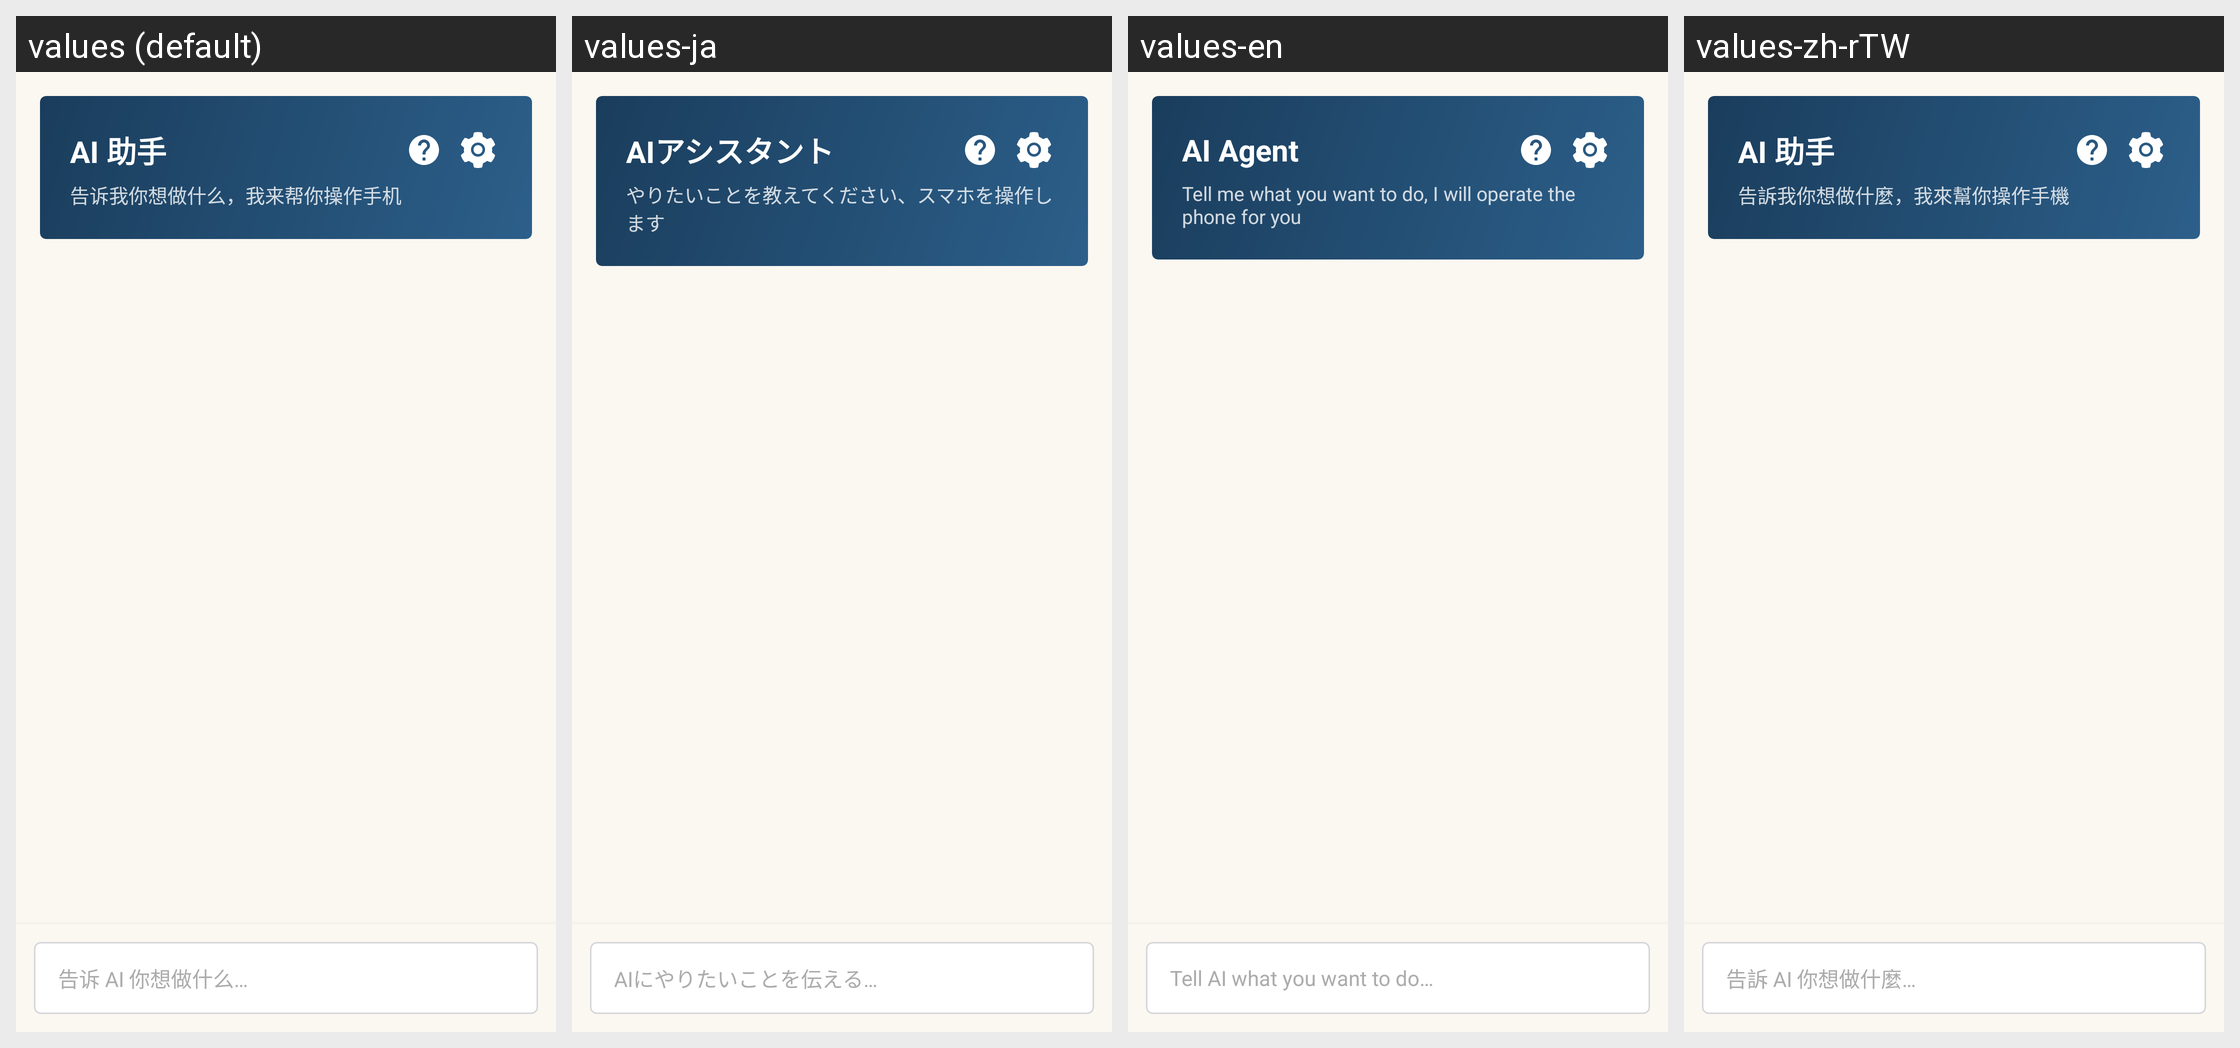

This grid shows one Android layout under several languages. Give, for every string resource on the screen, its name, the default text and each shown locale's text.
Android screen res/layout/fragment_agent.xml rendered under 4 locales, left to right: values (default), values-ja, values-en, values-zh-rTW. Device: Nexus 5 (rendered at 1080×1920; each locale shown at half size, 540×960, under a caption strip naming it); theme AppTheme.
Strings drawn on this screen, with the default value and each locale's value (text and hints the layout hard-codes, and strings that could not be matched under every locale, appear in the picture but are not listed):

nav_agent
  values: AI 助手
  values-ja: AIアシスタント
  values-en: AI Agent
  values-zh-rTW: AI 助手

agent_hero_desc
  values: 告诉我你想做什么，我来帮你操作手机
  values-ja: やりたいことを教えてください、スマホを操作します
  values-en: Tell me what you want to do, I will operate the phone for you
  values-zh-rTW: 告訴我你想做什麼，我來幫你操作手機

agent_input_hint
  values: 告诉 AI 你想做什么…
  values-ja: AIにやりたいことを伝える…
  values-en: Tell AI what you want to do…
  values-zh-rTW: 告訴 AI 你想做什麼…
